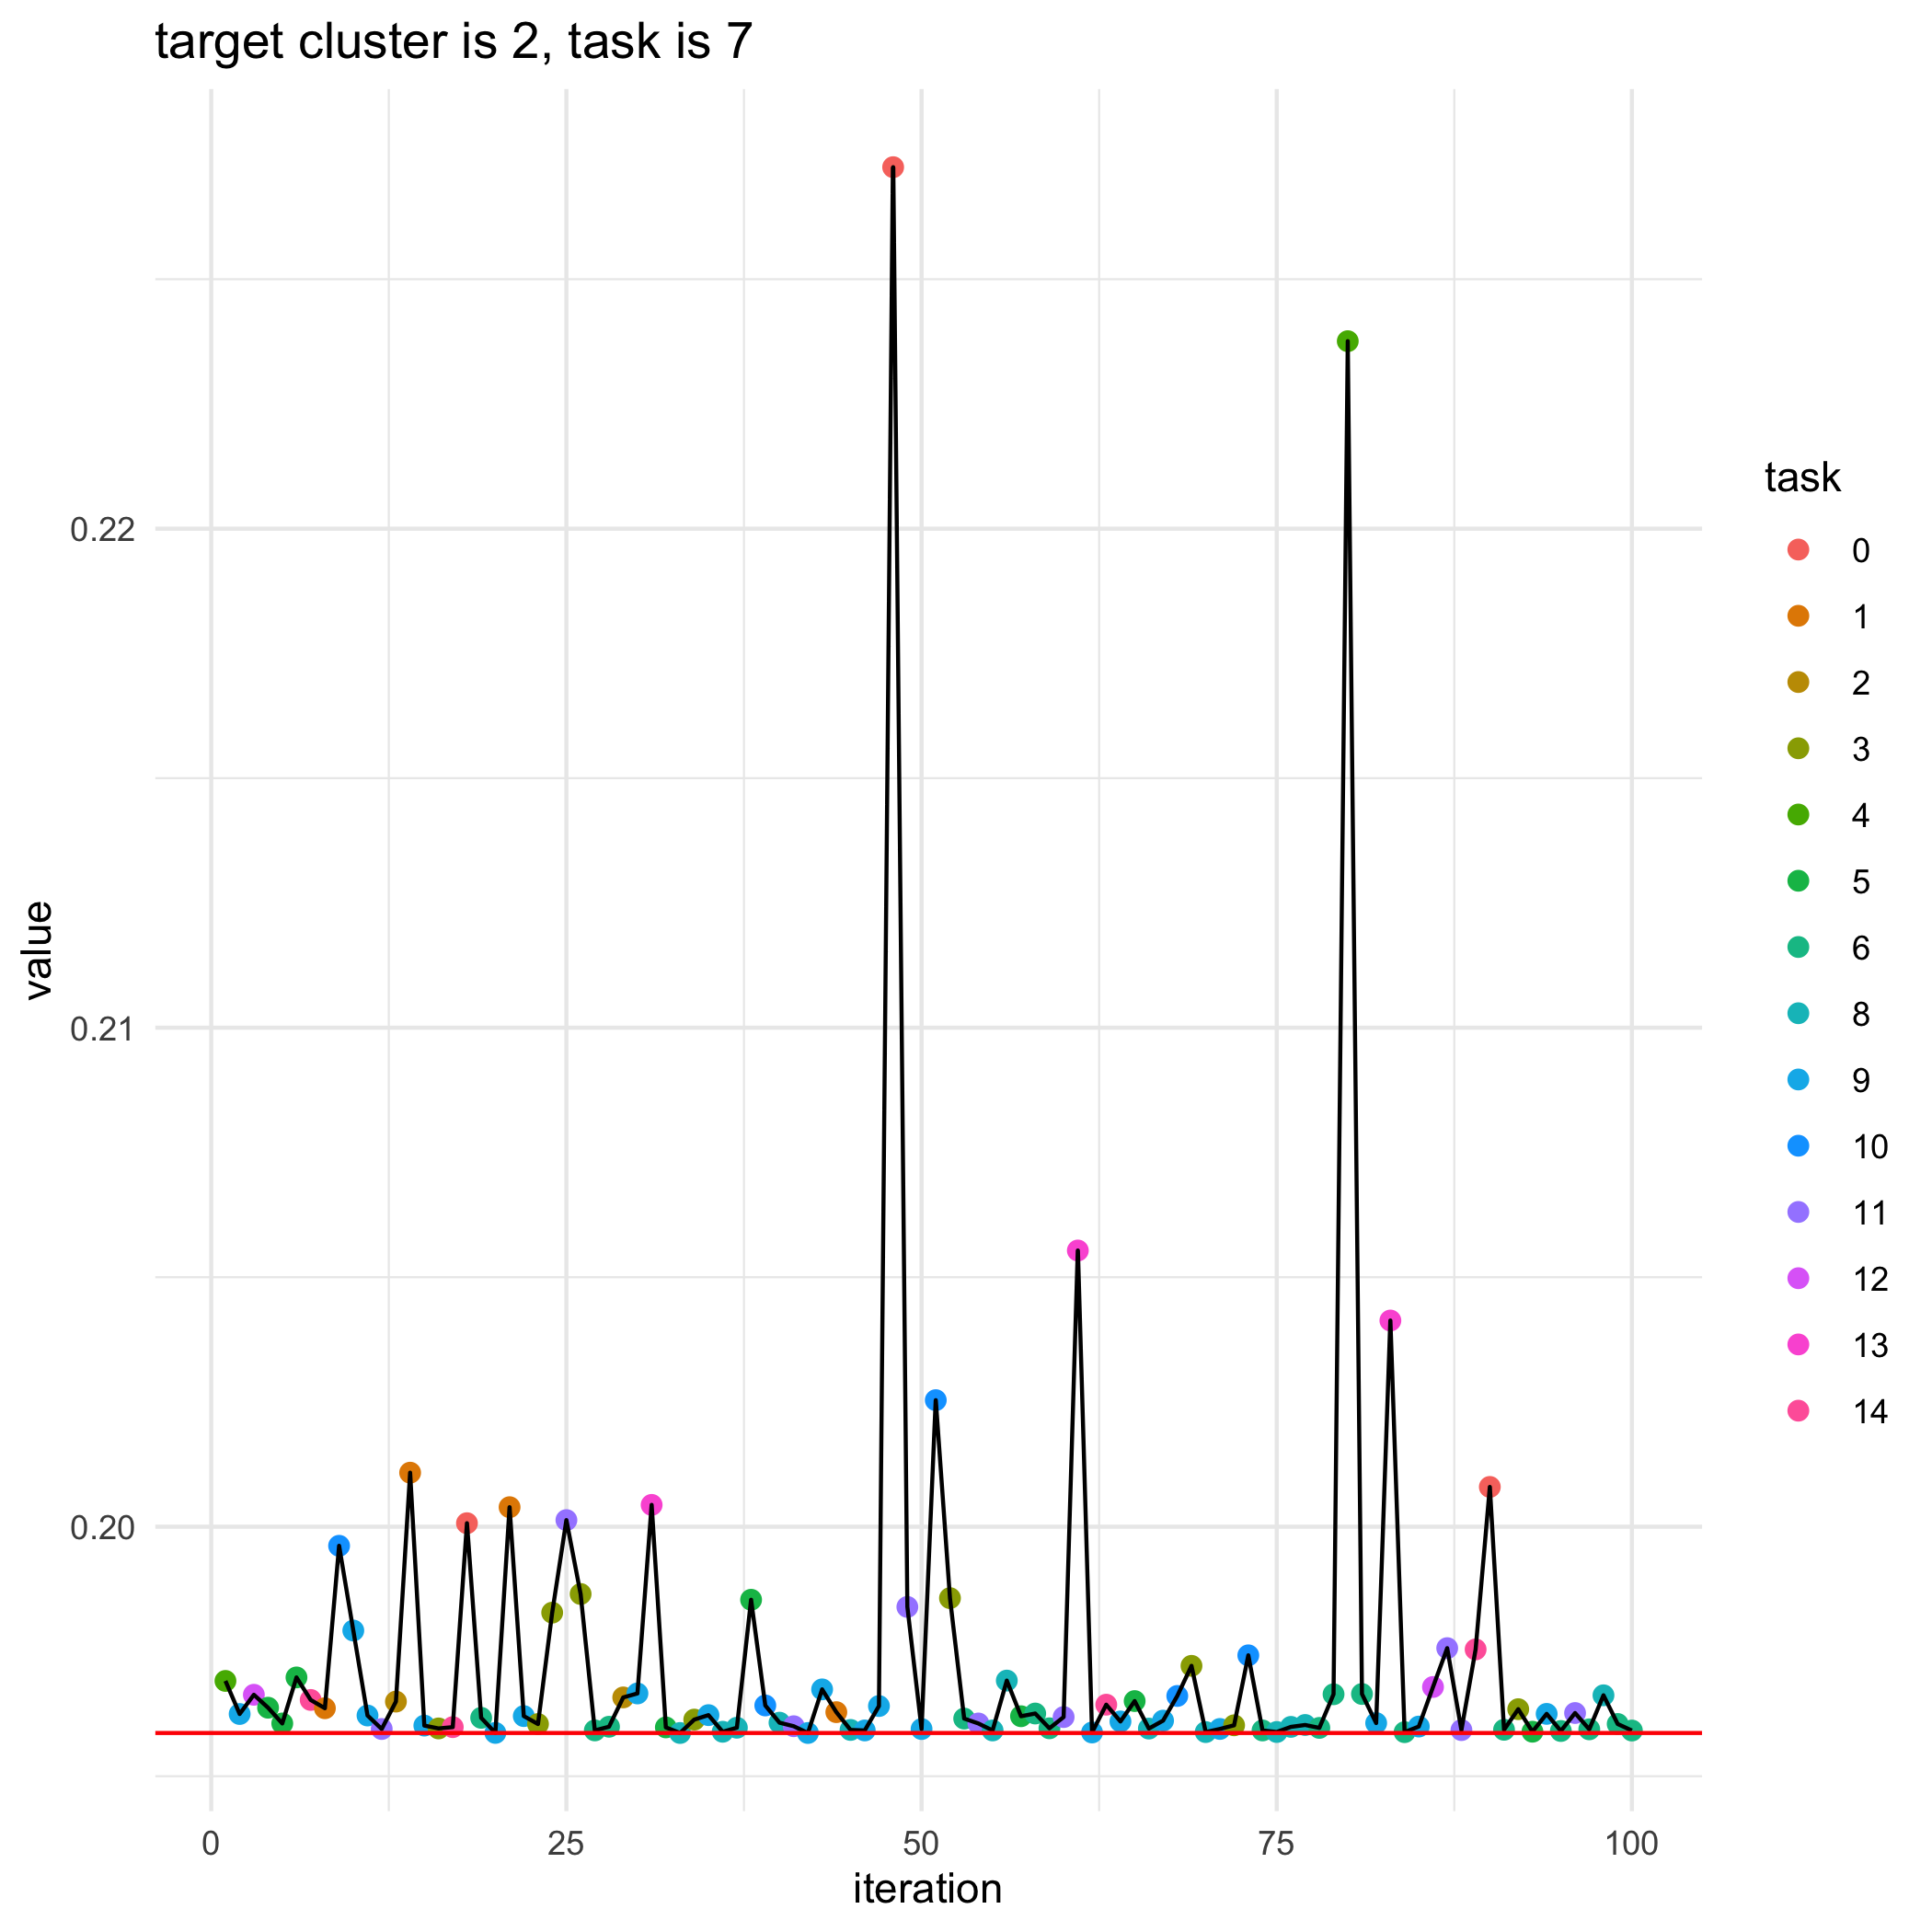

The table this chart was drawn from, first rows:
, losses, bandit_selects
0, 0.1959, 
1, 0.1969, 4.0
2, 0.1962, 9.0
3, 0.1966, 12.0
4, 0.1964, 5.0
5, 0.1961, 5.0
6, 0.197, 5.0
7, 0.1965, 14.0
8, 0.1964, 1.0
9, 0.1996, 10.0
10, 0.1979, 9.0
11, 0.1962, 9.0
12, 0.1959, 11.0
13, 0.1965, 2.0
14, 0.2011, 1.0
15, 0.196, 9.0
16, 0.196, 3.0
17, 0.196, 14.0
18, 0.2001, 0.0
19, 0.1962, 6.0
20, 0.1959, 9.0
21, 0.2004, 1.0
22, 0.1962, 9.0
23, 0.196, 3.0
24, 0.1983, 3.0
25, 0.2001, 11.0
26, 0.1987, 3.0
27, 0.1959, 6.0
28, 0.196, 6.0
29, 0.1966, 2.0
30, 0.1967, 9.0
31, 0.2004, 13.0
32, 0.196, 5.0
33, 0.1959, 8.0
34, 0.1961, 3.0
35, 0.1962, 9.0
36, 0.1959, 8.0
37, 0.196, 8.0
38, 0.1985, 5.0
39, 0.1964, 10.0
40, 0.1961, 8.0
41, 0.196, 11.0
42, 0.1959, 9.0
43, 0.1967, 9.0
44, 0.1963, 1.0
45, 0.1959, 8.0
46, 0.1959, 9.0
47, 0.1964, 9.0
48, 0.2272, 0.0
49, 0.1984, 11.0
50, 0.1959, 9.0
51, 0.2025, 10.0
52, 0.1986, 3.0
53, 0.1962, 6.0
54, 0.1961, 11.0
55, 0.1959, 8.0
56, 0.1969, 8.0
57, 0.1962, 5.0
58, 0.1963, 6.0
59, 0.196, 6.0
... 41 more rows
